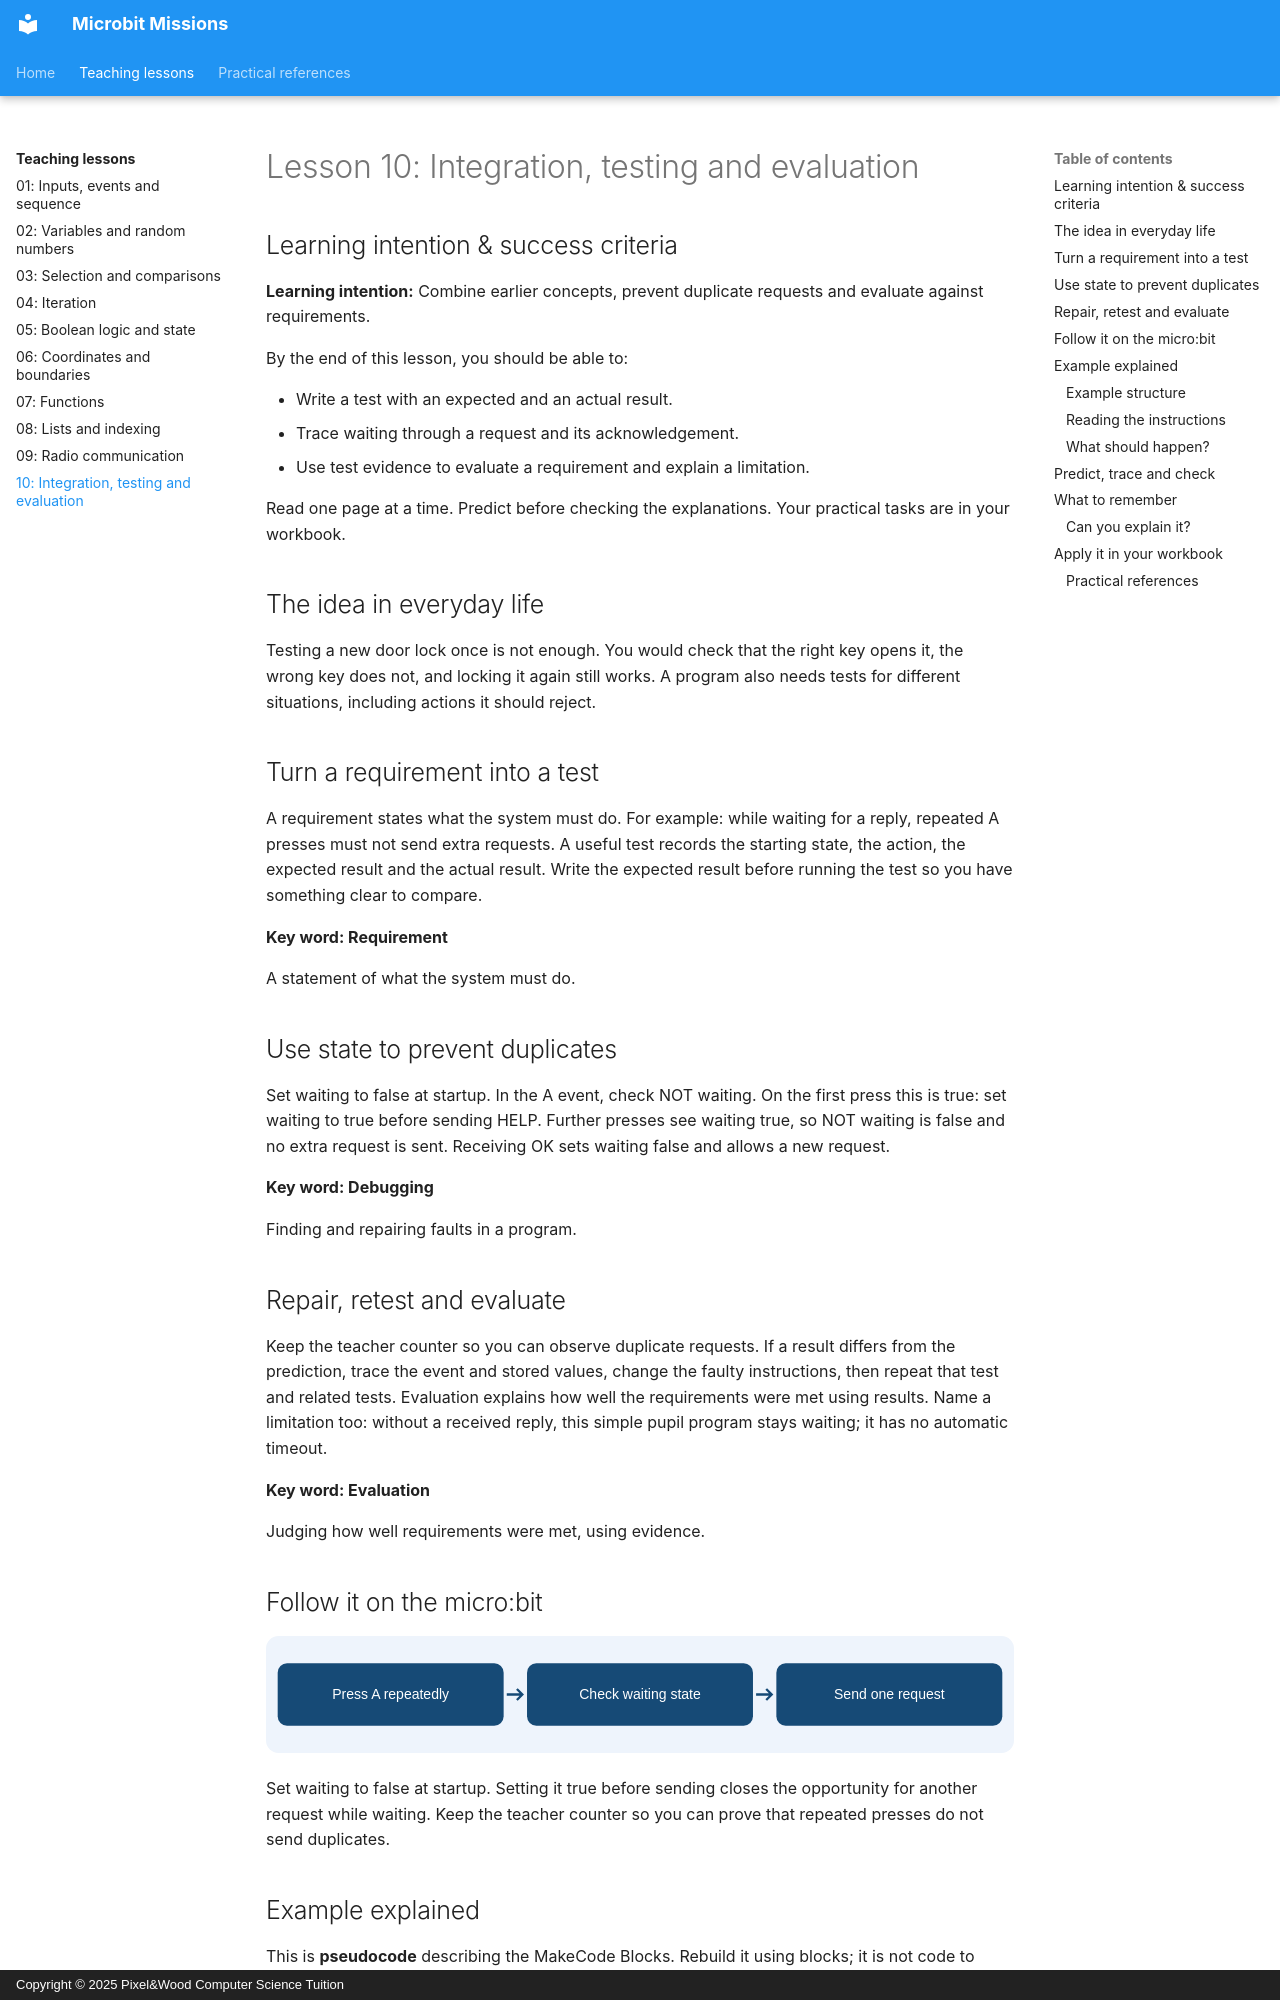

repository: Mr-Wood-CS/Microbit-Missions · page: concepts/10-testing-evaluation/index.html · generator: mkdocs · copyright: Copyright © 2025 Pixel&Wood Computer Science Tuition

# Lesson 10: Integration, testing and evaluation

## Learning intention & success criteria

**Learning intention:** Combine earlier concepts, prevent duplicate requests and evaluate against requirements.

By the end of this lesson, you should be able to:

- Write a test with an expected and an actual result.
- Trace waiting through a request and its acknowledgement.
- Use test evidence to evaluate a requirement and explain a limitation.

Read one page at a time. Predict before checking the explanations. Your practical tasks are in your workbook.

## The idea in everyday life

Testing a new door lock once is not enough. You would check that the right key opens it, the wrong key does not, and locking it again still works. A program also needs tests for different situations, including actions it should reject.

## Turn a requirement into a test

A requirement states what the system must do. For example: while waiting for a reply, repeated A presses must not send extra requests. A useful test records the starting state, the action, the expected result and the actual result. Write the expected result before running the test so you have something clear to compare.

<aside class="word-note" markdown="1">
**Key word: Requirement**

A statement of what the system must do.
</aside>

## Use state to prevent duplicates

Set waiting to false at startup. In the A event, check NOT waiting. On the first press this is true: set waiting to true before sending HELP. Further presses see waiting true, so NOT waiting is false and no extra request is sent. Receiving OK sets waiting false and allows a new request.

<aside class="word-note" markdown="1">
**Key word: Debugging**

Finding and repairing faults in a program.
</aside>

## Repair, retest and evaluate

Keep the teacher counter so you can observe duplicate requests. If a result differs from the prediction, trace the event and stored values, change the faulty instructions, then repeat that test and related tests. Evaluation explains how well the requirements were met using results. Name a limitation too: without a received reply, this simple pupil program stays waiting; it has no automatic timeout.

<aside class="word-note" markdown="1">
**Key word: Evaluation**

Judging how well requirements were met, using evidence.
</aside>

## Follow it on the micro:bit

![Press A repeatedly; Check waiting state; Send one request.](../_assets/concepts/10-testing-evaluation.svg)

Set waiting to false at startup. Setting it true before sending closes the opportunity for another request while waiting. Keep the teacher counter so you can prove that repeated presses do not send duplicates.
